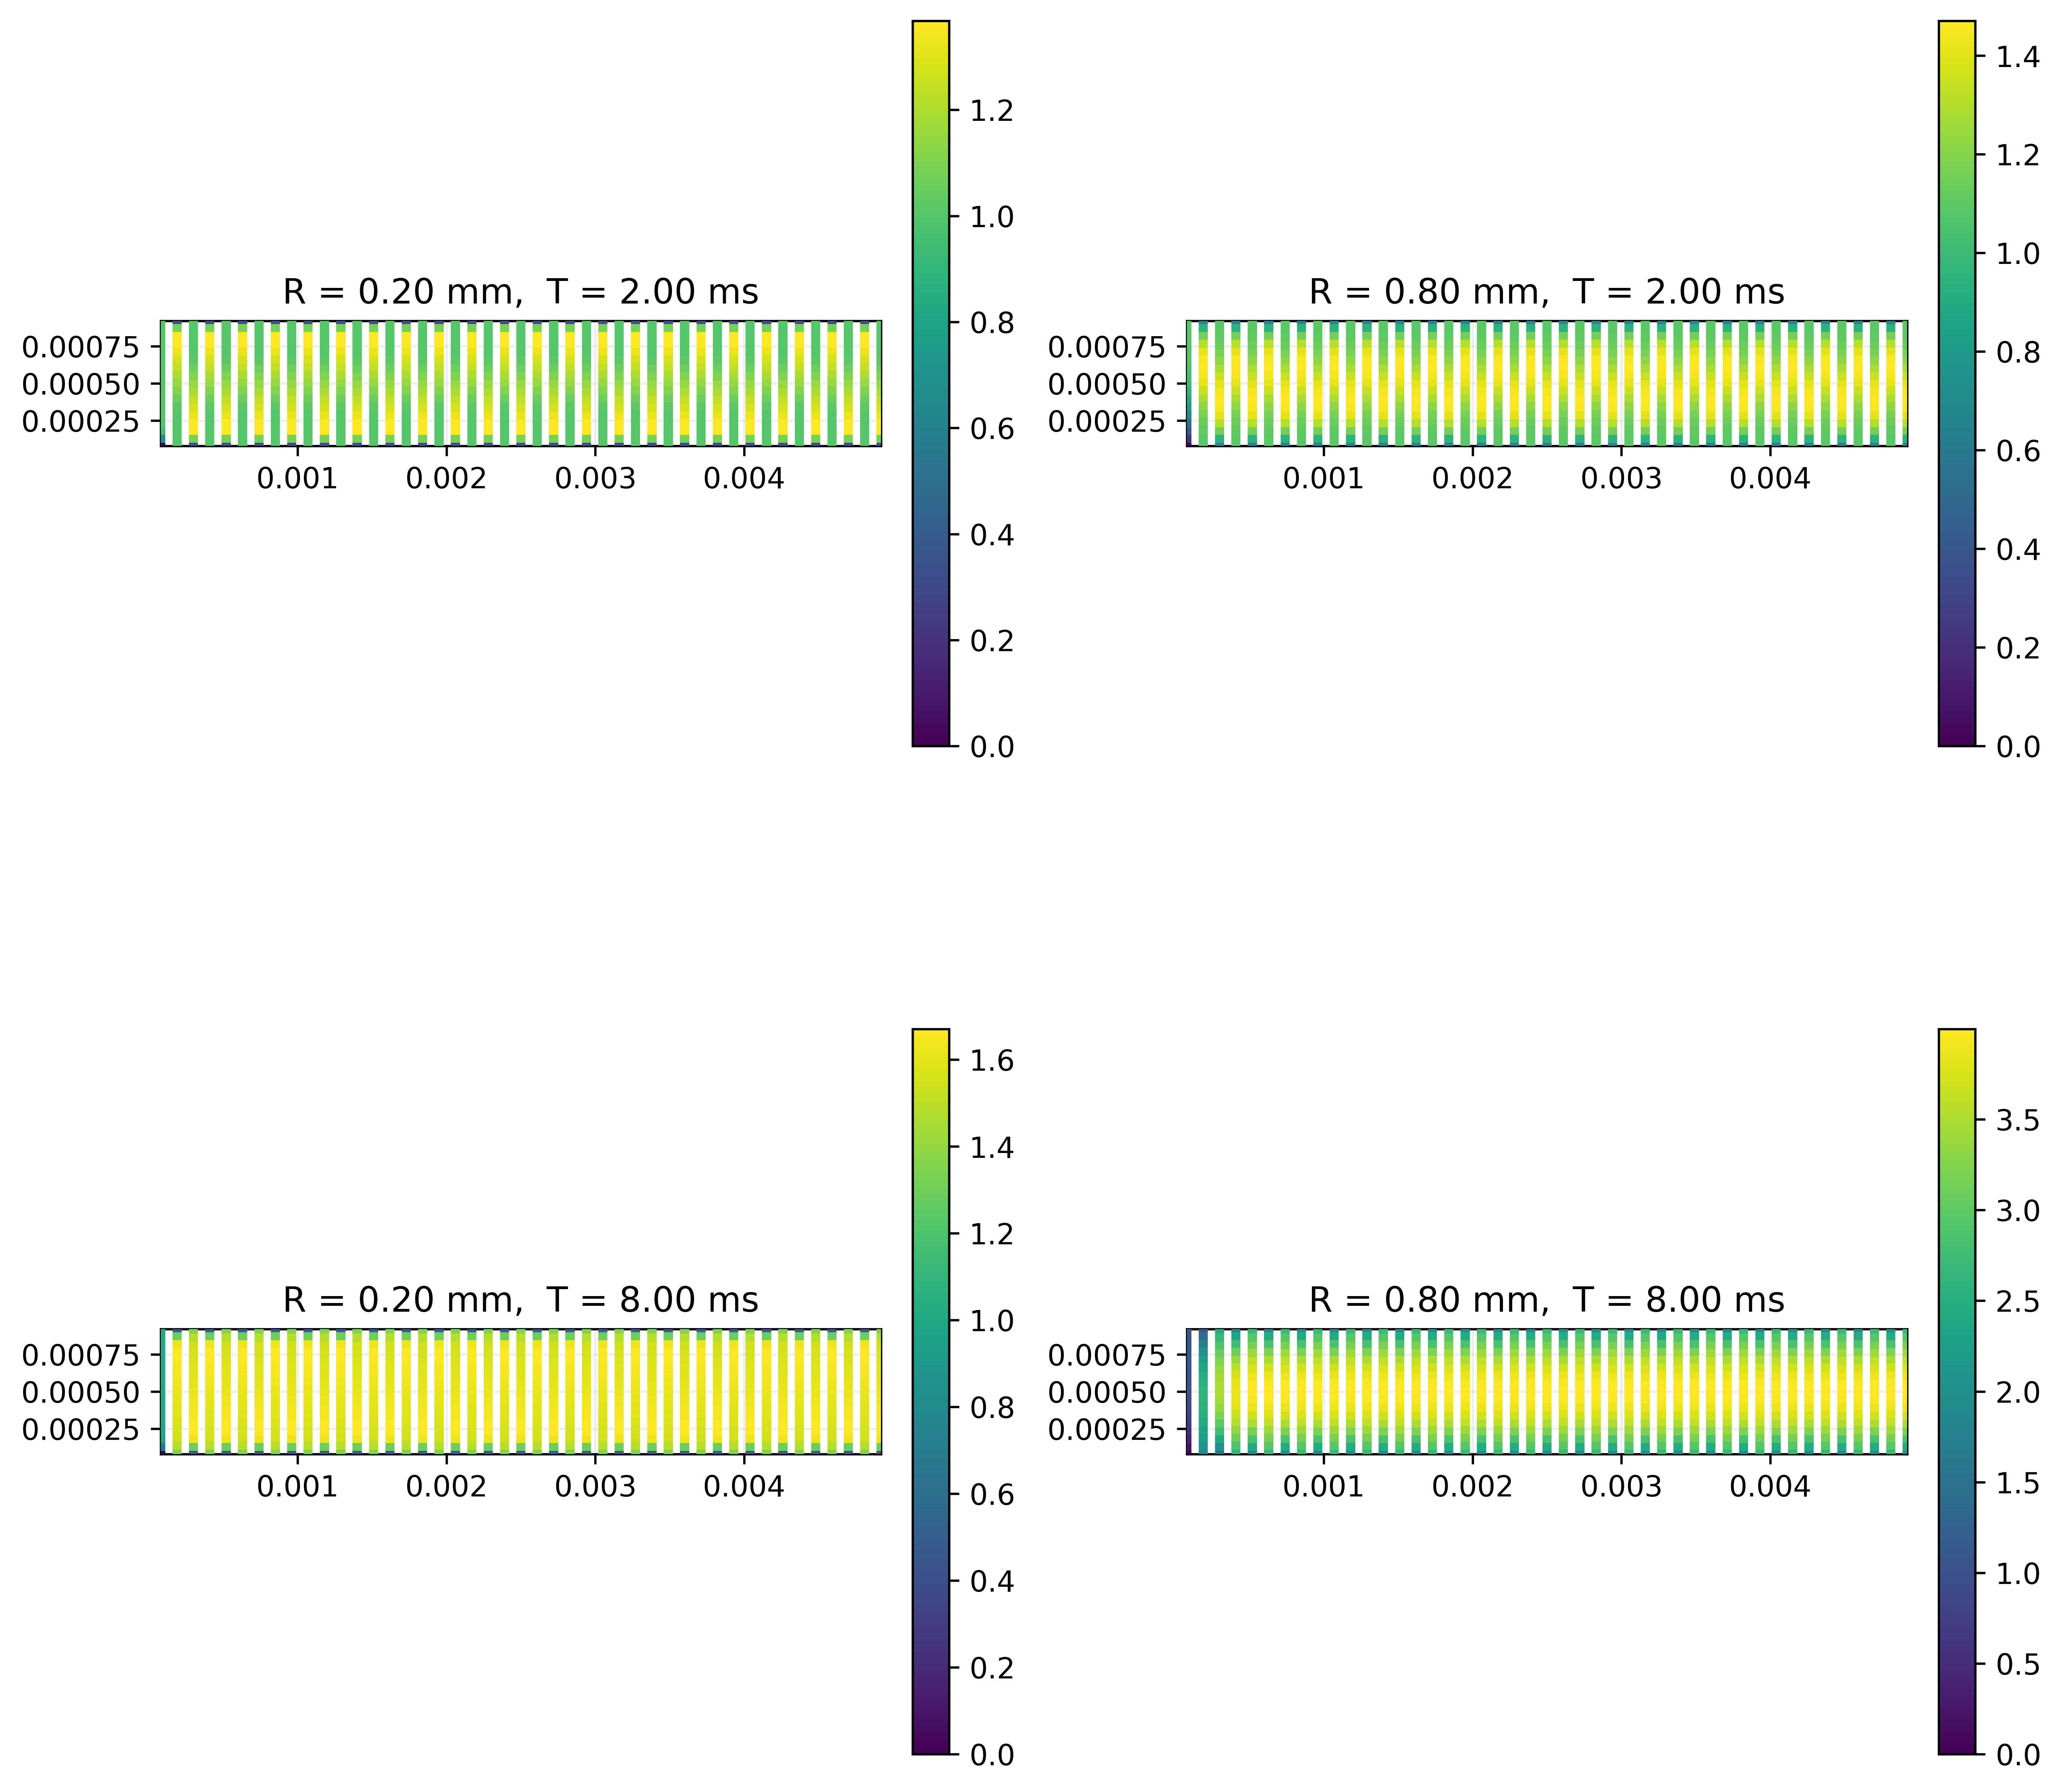

Source data for this figure (header and first rows):
t, x, y, rhf
0.000000000000000000e+00, 8.000000000000000654e-05, 8.000000000000000654e-05, 0.000000000000000000e+00
5.468750000000000114e-05, 8.000000000000000654e-05, 1.325000000000000223e-04, 2.207053610428428014e-01
1.093750000000000023e-04, 8.000000000000000654e-05, 1.849999999999999973e-04, 4.079547769074988173e-01
1.640625000000000102e-04, 8.000000000000000654e-05, 2.375000000000000266e-04, 5.649556354693707760e-01
2.187500000000000046e-04, 8.000000000000000654e-05, 2.900000000000000017e-04, 6.947940368270604239e-01
2.734375000000000260e-04, 8.000000000000000654e-05, 3.425000000000000310e-04, 8.004347933023688855e-01
3.281250000000000204e-04, 8.000000000000000654e-05, 3.950000000000000061e-04, 8.847214294402957480e-01
3.828125000000000147e-04, 8.000000000000000654e-05, 4.474999999999999811e-04, 9.503761820090401713e-01
4.375000000000000091e-04, 8.000000000000000654e-05, 5.000000000000000104e-04, 1.000000000000000000e+00
4.921875000000000035e-04, 8.000000000000000654e-05, 5.525000000000000397e-04, 1.036072544627772540e+00
5.468750000000000520e-04, 8.000000000000000654e-05, 6.050000000000000690e-04, 1.060952189330153894e+00
6.015624999999999922e-04, 8.000000000000000654e-05, 6.574999999999999898e-04, 1.076876019768139958e+00
6.562500000000000408e-04, 8.000000000000000654e-05, 7.100000000000000191e-04, 1.085959833825923537e+00
7.109374999999999809e-04, 8.000000000000000654e-05, 7.625000000000000484e-04, 1.090198141610898563e+00
7.656250000000000295e-04, 8.000000000000000654e-05, 8.149999999999999693e-04, 1.091464165453658319e+00
8.203124999999999696e-04, 8.000000000000000654e-05, 8.674999999999999985e-04, 1.091509839907992996e+00
8.750000000000000182e-04, 8.000000000000000654e-05, 9.200000000000000278e-04, 1.091509839907992552e+00
1.625000000000000142e-03, 1.900000000000000105e-04, 9.200000000000000278e-04, 8.494500230209509617e-01
1.679687500000000191e-03, 1.900000000000000105e-04, 8.674999999999999985e-04, 1.160257576102122767e+00
1.734375000000000239e-03, 1.900000000000000105e-04, 8.149999999999999693e-04, 1.415997900503823015e+00
1.789062500000000071e-03, 1.900000000000000105e-04, 7.625000000000000484e-04, 1.617689721096199351e+00
1.843750000000000120e-03, 1.900000000000000105e-04, 7.100000000000000191e-04, 1.768552899048437821e+00
1.898437500000000168e-03, 1.900000000000000105e-04, 6.574999999999999898e-04, 1.872957683904809434e+00
1.953125000000000000e-03, 1.900000000000000105e-04, 6.050000000000000690e-04, 1.935761864756358808e+00
2.007812500000000049e-03, 1.900000000000000105e-04, 5.525000000000000397e-04, 1.962017523700991584e+00
2.062500000000000097e-03, 1.900000000000000105e-04, 5.000000000000000104e-04, 1.956832675034399616e+00
2.117187500000000146e-03, 1.900000000000000105e-04, 4.474999999999999811e-04, 1.925301074388900080e+00
2.171875000000000194e-03, 1.900000000000000105e-04, 3.949999999999999518e-04, 1.872464662915453770e+00
2.226562500000000243e-03, 1.900000000000000105e-04, 3.425000000000000310e-04, 1.803293477962041091e+00
2.281250000000000291e-03, 1.900000000000000105e-04, 2.900000000000000017e-04, 1.722676926782710005e+00
2.335937500000000340e-03, 1.900000000000000105e-04, 2.374999999999999724e-04, 1.635425781266264034e+00
2.390625000000000389e-03, 1.900000000000000105e-04, 1.850000000000000516e-04, 1.546290167114711123e+00
2.445312500000000003e-03, 1.900000000000000105e-04, 1.325000000000000223e-04, 1.460007537355496599e+00
2.500000000000000052e-03, 1.900000000000000105e-04, 8.000000000000000654e-05, 1.380521016266412548e+00
3.250000000000000284e-03, 2.999999999999999737e-04, 8.000000000000000654e-05, 8.647152778368450976e-01
3.304687500000000333e-03, 2.999999999999999737e-04, 1.325000000000000223e-04, 1.175522830918016792e+00
3.359375000000000382e-03, 2.999999999999999737e-04, 1.849999999999999973e-04, 1.431263155319717040e+00
3.414062500000000430e-03, 2.999999999999999737e-04, 2.375000000000000266e-04, 1.632880667605352887e+00
3.468750000000000479e-03, 2.999999999999999737e-04, 2.900000000000000017e-04, 1.783318833447896434e+00
3.523437500000000527e-03, 2.999999999999999737e-04, 3.425000000000000310e-04, 1.886764346234920398e+00
3.578125000000000142e-03, 2.999999999999999737e-04, 3.950000000000000061e-04, 1.948006556099358466e+00
3.632812500000000191e-03, 2.999999999999999737e-04, 4.474999999999999811e-04, 1.972141979366718534e+00
3.687500000000000239e-03, 2.999999999999999737e-04, 5.000000000000000104e-04, 1.964432626964821793e+00
3.742187500000000288e-03, 2.999999999999999737e-04, 5.525000000000000397e-04, 1.930230806269925159e+00
3.796875000000000337e-03, 2.999999999999999737e-04, 6.050000000000000690e-04, 1.874933793322981490e+00
3.851562500000000385e-03, 2.999999999999999737e-04, 6.574999999999999898e-04, 1.803951366908799647e+00
3.906250000000000000e-03, 2.999999999999999737e-04, 7.100000000000000191e-04, 1.722676926782710893e+00
3.960937500000000049e-03, 2.999999999999999737e-04, 7.625000000000000484e-04, 1.635425781266264478e+00
4.015625000000000097e-03, 2.999999999999999737e-04, 8.149999999999999693e-04, 1.546290167114711345e+00
4.070312500000000146e-03, 2.999999999999999737e-04, 8.674999999999999985e-04, 1.460007537355496599e+00
4.125000000000000194e-03, 2.999999999999999737e-04, 9.200000000000000278e-04, 1.380521016266412548e+00
4.874999999999999993e-03, 4.099999999999999912e-04, 9.200000000000000278e-04, 8.647152778368452086e-01
4.929687500000000042e-03, 4.099999999999999912e-04, 8.674999999999999985e-04, 1.175522830918017014e+00
4.984375000000000090e-03, 4.099999999999999912e-04, 8.149999999999999693e-04, 1.431263155319717040e+00
5.039062500000000139e-03, 4.099999999999999912e-04, 7.625000000000000484e-04, 1.632880667605352887e+00
5.093750000000000187e-03, 4.099999999999999912e-04, 7.100000000000000191e-04, 1.783318833447896434e+00
5.148437500000000236e-03, 4.099999999999999912e-04, 6.574999999999999898e-04, 1.886764346234920398e+00
5.203125000000000284e-03, 4.099999999999999912e-04, 6.050000000000000690e-04, 1.948006556099358466e+00
5.257812500000000333e-03, 4.099999999999999912e-04, 5.525000000000000397e-04, 1.972141979366718534e+00
5.312500000000000382e-03, 4.099999999999999912e-04, 5.000000000000000104e-04, 1.964432626964821793e+00
... 705 more rows
